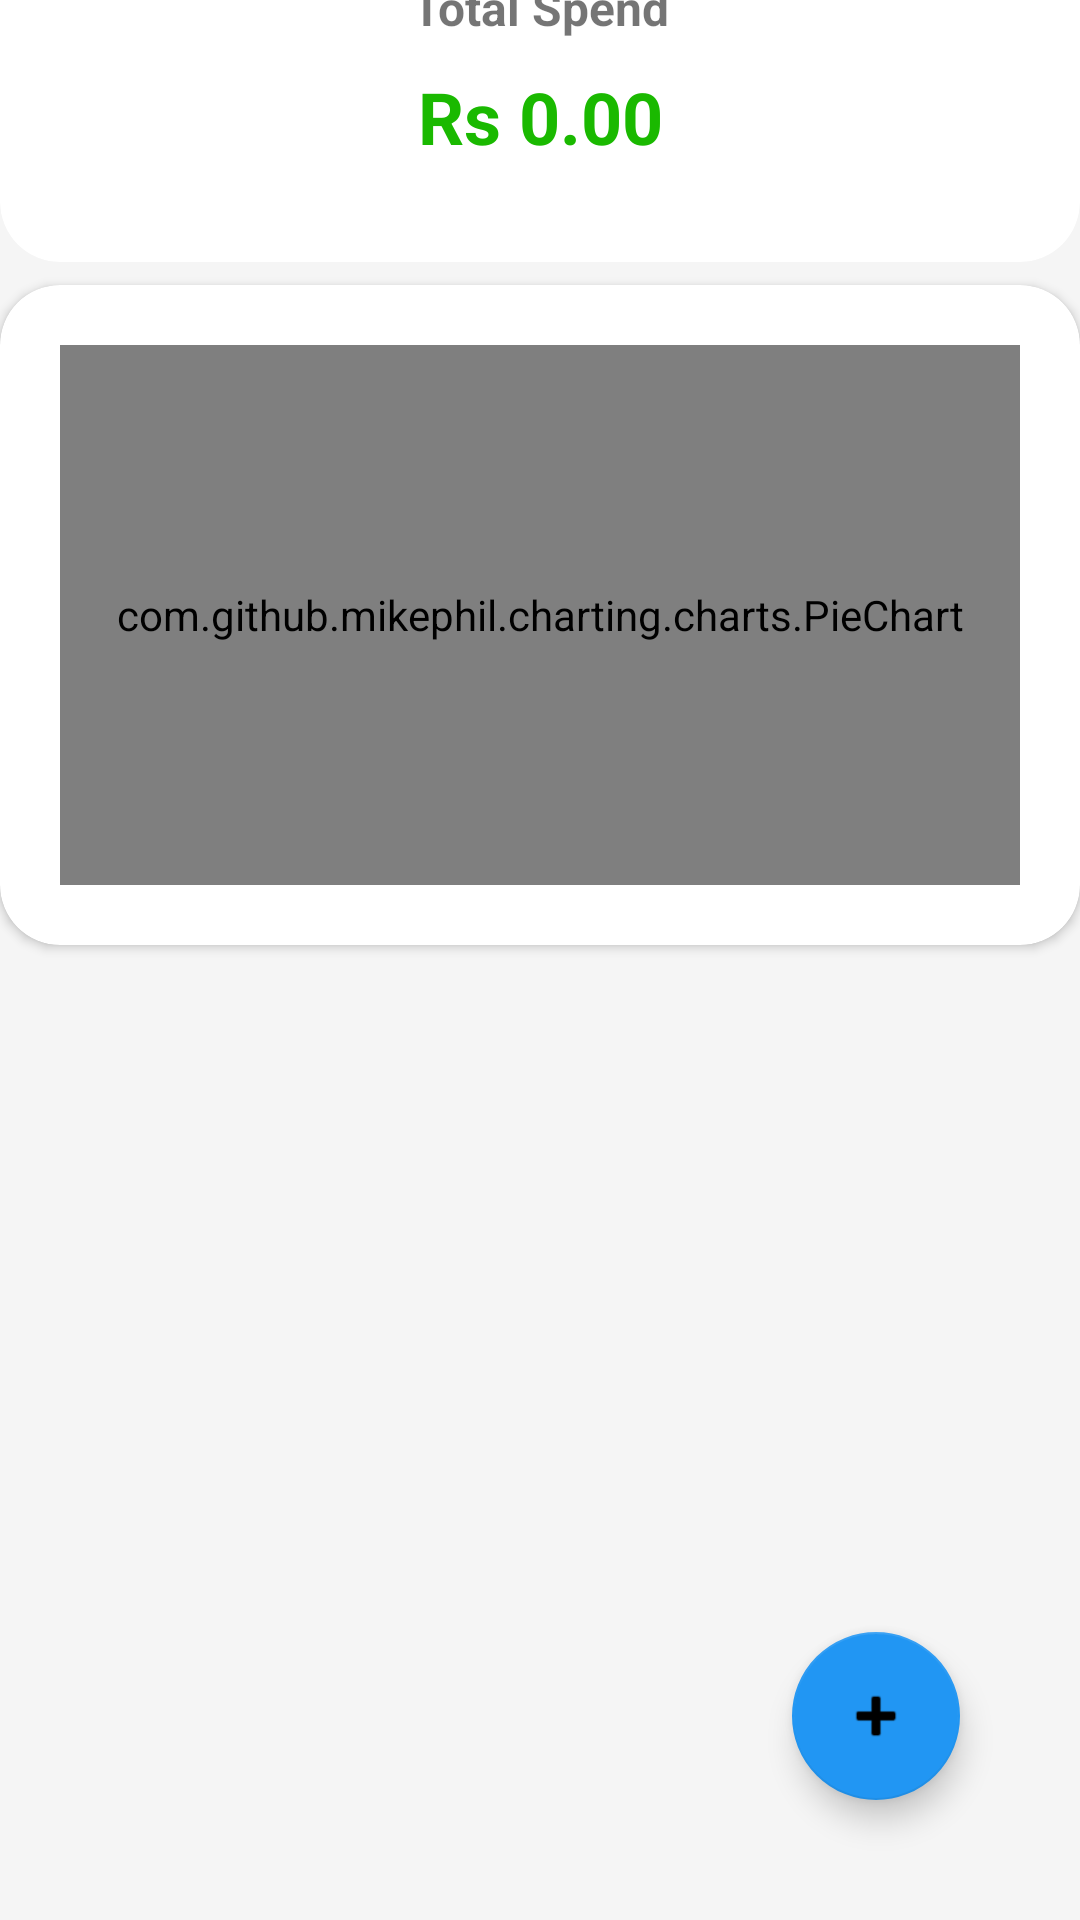

Layout XML and referenced resources for this Android screen:
<!-- AndroidManifest.xml: application theme Theme.MyApplication -->
<!-- res/layout/activity_main_acitvity.xml -->
<?xml version="1.0" encoding="utf-8"?>
<androidx.constraintlayout.widget.ConstraintLayout xmlns:android="http://schemas.android.com/apk/res/android"
    xmlns:app="http://schemas.android.com/apk/res-auto"
    xmlns:tools="http://schemas.android.com/tools"
    android:layout_width="match_parent"
    android:layout_height="match_parent"
    android:background="#F5F5F5"
    tools:context=".MainAcitvity">

    <LinearLayout
        android:id="@+id/linear1"
        android:layout_width="match_parent"
        android:layout_height="50dp"
        android:orientation="horizontal"
        android:textAlignment="center"
        app:layout_constraintEnd_toEndOf="parent"
        app:layout_constraintStart_toStartOf="parent"
        app:layout_constraintTop_toTopOf="parent">


        <ImageView

            android:id="@+id/avatar_view"
            android:layout_width="40dp"
            android:layout_height="40dp"
            android:layout_marginStart="28dp"
            android:layout_marginTop="8dp"
            android:src="@drawable/icon_3"
            android:background="@drawable/circular"
            android:scaleType="centerCrop" />

        <TextView
            android:id="@+id/app_name"
            android:layout_width="253dp"
            android:layout_height="match_parent"
            android:layout_gravity="center"
            android:gravity="center"
            android:text="@string/app_name"
            android:textAlignment="center"
            android:textSize="24sp"
            android:textStyle="bold"/>
    </LinearLayout>

    <androidx.cardview.widget.CardView
        android:id="@+id/cardView0"
        android:layout_width="360dp"
        android:layout_height="120dp"
        android:layout_marginStart="1dp"
        android:layout_marginEnd="1dp"
        android:foregroundGravity="center"
        android:textAlignment="center"
        app:cardCornerRadius="20dp"
        app:cardElevation="0dp"
        app:layout_constraintBottom_toTopOf="@+id/piechart_view"
        app:layout_constraintEnd_toEndOf="parent"
        app:layout_constraintStart_toStartOf="parent"
        app:layout_constraintTop_toBottomOf="@id/linear1">

        <androidx.constraintlayout.widget.ConstraintLayout
            android:id="@+id/header_constraint"
            android:layout_width="match_parent"
            android:layout_height="match_parent"
            android:layout_gravity="center"
            android:foregroundGravity="center"
            android:textAlignment="center">

            <TextView
                android:id="@+id/textView1"
                android:layout_width="wrap_content"
                android:layout_height="wrap_content"
                android:layout_marginTop="16dp"
                android:text="Total Spend"
                android:textSize="16sp"
                android:textStyle="bold"
                app:layout_constraintBottom_toTopOf="@+id/totalSpend"
                app:layout_constraintEnd_toEndOf="parent"
                app:layout_constraintStart_toStartOf="parent"
                app:layout_constraintTop_toTopOf="parent" />

            <TextView
                android:id="@+id/totalSpend"
                android:layout_width="wrap_content"
                android:layout_height="wrap_content"
                android:layout_marginTop="1dp"
                android:layout_marginBottom="24dp"
                android:gravity="center"
                android:text="Rs 0.00"
                android:textColor="@color/green_text"
                android:textSize="24sp"
                android:textStyle="bold"
                app:layout_constraintBottom_toBottomOf="parent"
                app:layout_constraintEnd_toEndOf="parent"
                app:layout_constraintStart_toStartOf="parent"
                app:layout_constraintTop_toBottomOf="@+id/textView1" />

        </androidx.constraintlayout.widget.ConstraintLayout>

    </androidx.cardview.widget.CardView>

    <androidx.cardview.widget.CardView
        android:id="@+id/piechart_view"
        android:padding="20dp"
        android:layout_width="360dp"
        android:layout_height="220dp"
        android:layout_marginTop="8dp"
        android:foregroundGravity="center"
        android:textAlignment="center"
        app:cardCornerRadius="20dp"
        app:layout_constraintBottom_toTopOf="@id/recyclerView1"
        app:layout_constraintEnd_toEndOf="parent"
        app:layout_constraintStart_toStartOf="parent"
        app:layout_constraintTop_toBottomOf="@id/cardView0">

        <com.github.mikephil.charting.charts.PieChart
            android:id="@+id/piechart"
            android:layout_margin="20dp"
            android:layout_width="match_parent"
            android:layout_height="match_parent"
            />

        
        
        
        
        
        
        
        
        
        
        
        
        
        
        
        


    </androidx.cardview.widget.CardView>

    <androidx.recyclerview.widget.RecyclerView
        android:id="@+id/recyclerView1"
        android:layout_width="match_parent"
        android:layout_height="400dp"
        android:layout_marginTop="8dp"
        android:foregroundGravity="center_horizontal"
        android:orientation="vertical"
        android:textAlignment="center"
        app:layout_constraintBottom_toBottomOf="parent"
        app:layout_constraintEnd_toEndOf="parent"
        app:layout_constraintStart_toStartOf="parent"
        app:layout_constraintTop_toBottomOf="@+id/piechart_view">

    </androidx.recyclerview.widget.RecyclerView>

    <com.google.android.material.floatingactionbutton.FloatingActionButton
        android:id="@+id/circular_add_button"
        android:layout_width="wrap_content"
        android:layout_height="wrap_content"
        android:layout_marginEnd="40dp"
        android:layout_marginBottom="40dp"
        android:clickable="true"
        android:src="@android:drawable/ic_input_add"
        app:backgroundTint="#2196F3"
        app:layout_constraintBottom_toBottomOf="parent"
        app:layout_constraintEnd_toEndOf="parent"
        app:rippleColor="#00FFFFFF" />


</androidx.constraintlayout.widget.ConstraintLayout>
<!-- resources referenced by this layout -->
<resources>
  <color name="green_text">#1AB900</color>
  <!-- drawable circular (drawable) -->
  <?xml version="1.0" encoding="utf-8"?>
  <shape xmlns:android="http://schemas.android.com/apk/res/android"
      android:shape="oval">
      <solid android:color="@color/page_background" /> 
  </shape>
  <!-- drawable icon_3: png bitmap (drawable-v24, 28064 bytes) -->
  <string name="app_name">SPENDY</string>
  <style name="Theme.MyApplication" parent="Theme.MaterialComponents.DayNight.NoActionBar">
          
          <item name="colorPrimary">#001DBD</item>
          <item name="colorPrimaryVariant">@color/purple_700</item>
          <item name="colorOnPrimary">@color/page_background</item>
          
          <item name="colorSecondary">@color/teal_200</item>
          <item name="colorSecondaryVariant">@color/teal_700</item>
          <item name="colorOnSecondary">@color/black</item>
          
          <item name="android:statusBarColor">@color/page_background</item>
          
  
  
          
          <item name="android:windowActivityTransitions">true</item>
          <item name="android:windowEnterTransition">@transition/trans_anim</item>
          <item name="android:windowExitTransition">@transition/trans_anim</item>
      </style>
  <color name="page_background">#DEDEDE</color>
  <color name="purple_700">#FF3700B3</color>
  <color name="teal_200">#FF03DAC5</color>
  <color name="teal_700">#FF018786</color>
  <color name="black">#FF000000</color>
</resources>
